Run: headless pygame with SDL's dummy video driver; simulated clock (each Clock.tick advances the game by its frame time, no real sleeping); random seed 0; keys injected as events and as key.get_pressed() state; mouse plan: one left click at the window centre at the start of phase 2, then a move to the lower-right quarter at the start of phase 3.
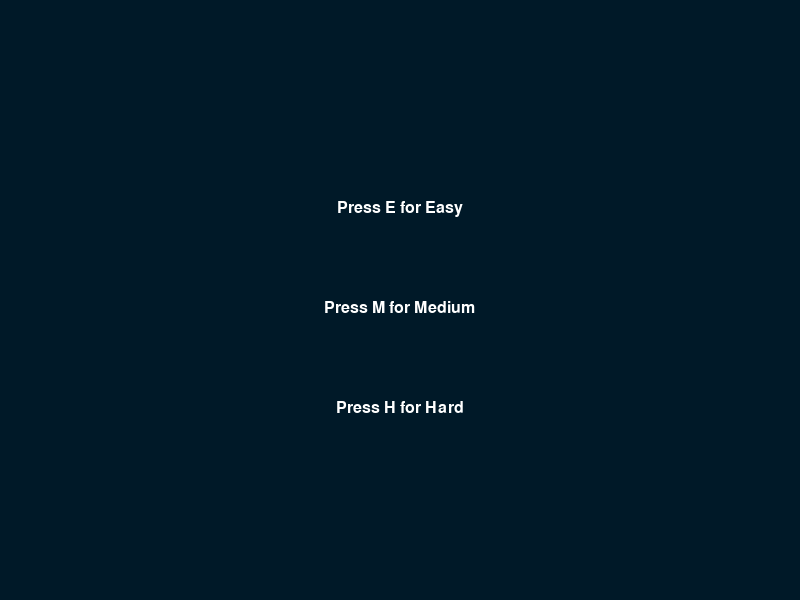
Frame 1 of 4 · flips 1–60 · no input
Frame 2 of 4 · flips 61–180 · clicked the window centre · tapped SPACE, RETURN · held RIGHT (→), D · screen unchanged from frame 1, image omitted
Frame 3 of 4 · flips 181–300 · moved the mouse to the lower-right quarter · held DOWN (↓), S · screen unchanged from frame 2, image omitted
Frame 4 of 4 · flips 301–420 · held LEFT (←), A, UP (↑), W · screen unchanged from frame 3, image omitted

The pygame program that drew these frames:

import math
import random
import time
import pygame 
pygame.init()

# Set the dimensions for the game window
WIDTH, HEIGHT = 800, 600 

# Create the game window with specified dimensions
WIN = pygame.display.set_mode((WIDTH, HEIGHT))
pygame.display.set_caption("Aim Trainer")  # Set the title of the game window

TARGET_EVENT = pygame.USEREVENT  # Custom event for target generation

TARGET_PADDING = 30  # Padding to prevent targets from spawning too close to the edges

BG_COLOUR = (0, 25, 40)  # Background color of the game window (dark blue)
Lives = 3  # Number of lives the player has
TOP_BAR_HEIGHT = 50  # Height of the top bar where information will be displayed

LABEL_FONT = pygame.font.SysFont("comicsans", 24)  # Font used for displaying text on the top bar

class Target:
    MAX_SIZE = 30  # Maximum size of the target
    GROWTH_RATE = 0.2  # Rate at which the target grows or shrinks
    COLOUR = "red"  # Primary color of the target
    SECOND_COLOUR = "white"  # Secondary color of the target

    def __init__(self, x, y):
        # Initialize target position and size
        self.x = x
        self.y = y
        self.size = 0
        self.grow = True  # Flag to determine whether the target is growing or shrinking

    def update(self):
        # Update the size of the target
        if self.size + self.GROWTH_RATE >= self.MAX_SIZE:
            self.grow = False  # Start shrinking when the max size is reached

        if self.grow:
            self.size += self.GROWTH_RATE  # Grow the target
        else:
            self.size -= self.GROWTH_RATE  # Shrink the target

    def draw(self, win):
        # Draw the target with multiple concentric circles
        pygame.draw.circle(win, self.COLOUR, (self.x, self.y), self.size)
        pygame.draw.circle(win, self.SECOND_COLOUR, (self.x, self.y), self.size * 0.8)
        pygame.draw.circle(win, self.COLOUR, (self.x, self.y), self.size * 0.6)
        pygame.draw.circle(win, self.SECOND_COLOUR, (self.x, self.y), self.size * 0.4)

    def collide(self, x, y):
        # Check if the target has been clicked (collision detection)
        dis = math.sqrt((self.x - x)**2 + (self.y - y)**2)
        return dis <= self.size  # Return True if click is within the target radius

def draw(win, targets):
    # Fill the background with the specified color
    win.fill(BG_COLOUR)

    # Draw each target on the screen
    for target in targets:
        target.draw(win)

def format_time(secs):
    # Format the elapsed time as minutes:seconds:milliseconds
    milli = math.floor(int(secs*1000 % 1000)/ 100)
    seconds = int(round(secs % 60, 1))
    minutes = int(secs // 60)

    return f"{minutes:02d}:{seconds:02d}:{milli}"

def draw_top_bar(win, elapsed_time, targets_pressed, misses):
    # Draw the top bar with game information
    pygame.draw.rect(win, "grey", (0,0, WIDTH, TOP_BAR_HEIGHT))

    # Create labels for time, speed, hits, and lives
    time_label = LABEL_FONT.render(f"Time: {format_time(elapsed_time)}", 1, "white")
    speed = round(targets_pressed / elapsed_time, 1)
    speed_label = LABEL_FONT.render(f"Speed: {speed} t/s", 1 , "white")
    hits_label = LABEL_FONT.render(f"Hits: {targets_pressed}", 1 , "white")
    lives_label = LABEL_FONT.render(f"Lives: {Lives - misses}", 1 , "white")

    # Display labels on the top bar
    win.blit(time_label, (5,5))
    win.blit(speed_label, (200,5))
    win.blit(hits_label, (450,5))
    win.blit(lives_label, (650,5))

def end_screen(win, elapsed_time, targets_pressed, clicks):
    # Display the end screen with game summary
    win.fill(BG_COLOUR)

    # Create labels for time, speed, hits, and accuracy
    time_label = LABEL_FONT.render(f"Time: {format_time(elapsed_time)}", 1, "white")
    speed = round(targets_pressed / elapsed_time, 1)
    speed_label = LABEL_FONT.render(f"Speed: {speed} t/s", 1 , "white")
    hits_label = LABEL_FONT.render(f"Hits: {targets_pressed}", 1 , "white")
    accuracy = round(targets_pressed / clicks * 100, 1)
    accuracy_label = LABEL_FONT.render(f"Accuracy: {accuracy}%", 1 , "white")

    # Display the labels on the end screen, centered
    win.blit(time_label, (get_middle(time_label),100))
    win.blit(speed_label, (get_middle(speed_label),200))
    win.blit(hits_label, (get_middle(hits_label),300))
    win.blit(accuracy_label, (get_middle(accuracy_label),400))

    pygame.display.update()  # Update the display to show the end screen

    run = True

    while run:
        # Wait for the player to close the game window or press a key
        for event in pygame.event.get():
            if event.type == pygame.QUIT or event.type == pygame.KEYDOWN:
                quit()  # Exit the game

def get_middle(surface):
    # Calculate the horizontal center position for a given surface
    return WIDTH / 2 - surface.get_width()/2

def is_overlapping(x, y, targets):
    # Check if the new target at (x, y) overlaps with any existing targets
    for target in targets:
        distance = math.sqrt((target.x - x)**2 + (target.y - y)**2)
        if distance < target.size + Target.MAX_SIZE + TARGET_PADDING:
            return True
    return False

def choose_difficulty():
    # Display the difficulty selection screen
    run = True
    while run:
        WIN.fill(BG_COLOUR)
        easy_label = LABEL_FONT.render("Press E for Easy", 1, "white")
        medium_label = LABEL_FONT.render("Press M for Medium", 1, "white")
        hard_label = LABEL_FONT.render("Press H for Hard", 1, "white")

        WIN.blit(easy_label, (get_middle(easy_label), 200))
        WIN.blit(medium_label, (get_middle(medium_label), 300))
        WIN.blit(hard_label, (get_middle(hard_label), 400))

        pygame.display.update()

        for event in pygame.event.get():
            if event.type == pygame.QUIT:
                pygame.quit()
                quit()
            if event.type == pygame.KEYDOWN:
                if event.key == pygame.K_e:
                    return 900  # Easy difficulty: targets appear every 1000 ms
                elif event.key == pygame.K_m:
                    return 600  # Medium difficulty: targets appear every 600 ms
                elif event.key == pygame.K_h:
                    return 300  # Hard difficulty: targets appear every 400 ms

def main():
    run = True
    targets = []
    clock = pygame.time.Clock()

    targets_pressed = 0
    clicks = 0
    misses = 0

    TARGET_INCREMENT = choose_difficulty()  # Set the target increment based on chosen difficulty
    pygame.time.set_timer(TARGET_EVENT, TARGET_INCREMENT)
    start_time = time.time()  # Start the timer only after difficulty is selected

    while run:
        clock.tick(60)
        click = False
        mouse_pos = pygame.mouse.get_pos()
        elapsed_time = time.time() - start_time

        for event in pygame.event.get():
            if event.type == pygame.QUIT:
                run = False
                break

            if event.type == TARGET_EVENT:
                # Generate a new target at a random position, ensuring it doesn't overlap
                while True:
                    x = random.randint(TARGET_PADDING, WIDTH - TARGET_PADDING)
                    y = random.randint(TARGET_PADDING + TOP_BAR_HEIGHT, HEIGHT - TARGET_PADDING)
                    if not is_overlapping(x, y, targets):
                        break
                target = Target(x, y)
                targets.append(target)

            if event.type == pygame.MOUSEBUTTONDOWN:
                click = True
                clicks += 1
        
        for target in targets:
            target.update()

            if target.size <= 0:
                targets.remove(target)
                misses += 1

            if click and target.collide(*mouse_pos):
                targets.remove(target)
                targets_pressed += 1

        if misses >= Lives:
            end_screen(WIN, elapsed_time, targets_pressed, clicks)

        draw(WIN, targets)
        draw_top_bar(WIN, elapsed_time, targets_pressed, misses)
        pygame.display.update()

    pygame.quit()

if __name__ == "__main__":
    main()
